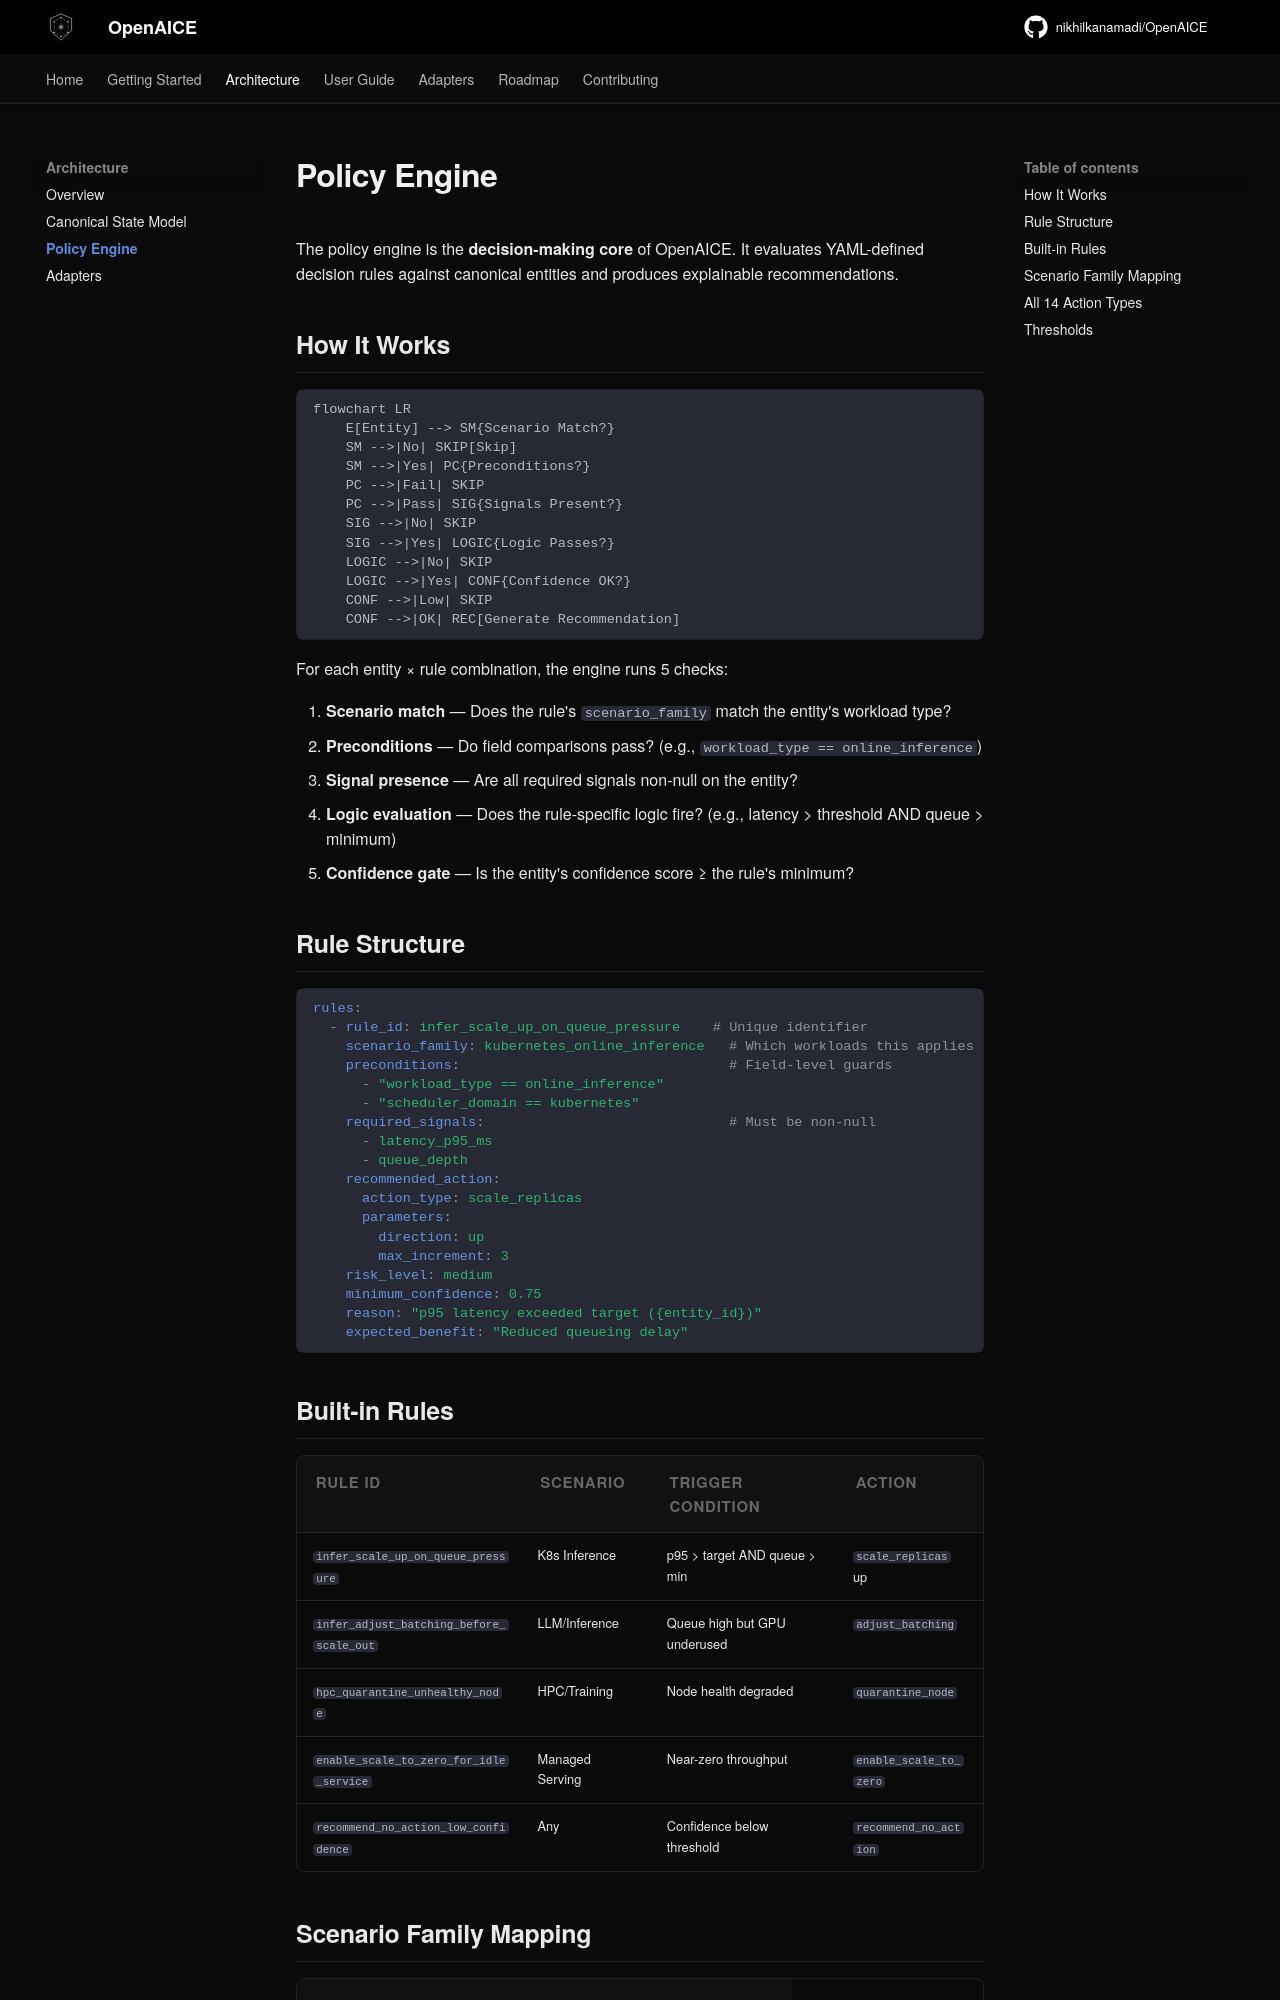

repository: nikhilkanamadi/OpenAICE · page: architecture/policy-engine/index.html · generator: mkdocs

# Policy Engine

The policy engine is the **decision-making core** of OpenAICE. It evaluates YAML-defined decision rules against canonical entities and produces explainable recommendations.

## How It Works

```mermaid
flowchart LR
    E[Entity] --> SM{Scenario Match?}
    SM -->|No| SKIP[Skip]
    SM -->|Yes| PC{Preconditions?}
    PC -->|Fail| SKIP
    PC -->|Pass| SIG{Signals Present?}
    SIG -->|No| SKIP
    SIG -->|Yes| LOGIC{Logic Passes?}
    LOGIC -->|No| SKIP
    LOGIC -->|Yes| CONF{Confidence OK?}
    CONF -->|Low| SKIP
    CONF -->|OK| REC[Generate Recommendation]
```

For each entity × rule combination, the engine runs 5 checks:

1. **Scenario match** — Does the rule's `scenario_family` match the entity's workload type?
2. **Preconditions** — Do field comparisons pass? (e.g., `workload_type == online_inference`)
3. **Signal presence** — Are all required signals non-null on the entity?
4. **Logic evaluation** — Does the rule-specific logic fire? (e.g., latency > threshold AND queue > minimum)
5. **Confidence gate** — Is the entity's confidence score ≥ the rule's minimum?

## Rule Structure

```yaml
rules:
  - rule_id: infer_scale_up_on_queue_pressure    # Unique identifier
    scenario_family: kubernetes_online_inference   # Which workloads this applies to
    preconditions:                                 # Field-level guards
      - "workload_type == online_inference"
      - "scheduler_domain == kubernetes"
    required_signals:                              # Must be non-null
      - latency_p95_ms
      - queue_depth
    recommended_action:
      action_type: scale_replicas
      parameters:
        direction: up
        max_increment: 3
    risk_level: medium
    minimum_confidence: 0.75
    reason: "p95 latency exceeded target ({entity_id})"
    expected_benefit: "Reduced queueing delay"
```
